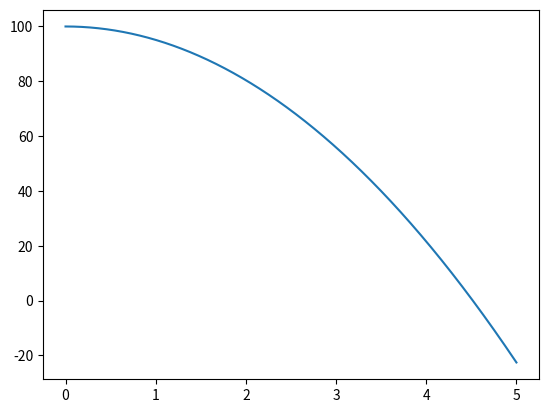

Write the Python code that produced this figure.
import matplotlib.pyplot as plt
class Vector3:
    def __init__(self, x,y,z):
        self.x = x
        self.y = y
        self.z = z

    def __add__(self, other):
        return Vector3(self.x + other.x, self.y + other.y, self.z+other.z)

    def __mul__(self, other):
        return  Vector3(other*self.x, other*self.y, other*self.z)
    __rmul__ = __mul__


class Force:
    def __init__(self, direction):
        self.direction = direction


class Object:
    def __init__(self, pos, velocity,mass, forces):
        self.pos = pos
        self.mass = mass
        self.inverse_mass = 1./mass
        self.velocity = velocity
        self.forces = forces

    def update(self, delta_t):
        self.pos += delta_t*self.velocity
        for f in self.forces:
            self.velocity += f.direction*self.inverse_mass*delta_t


starting_point = Vector3(0, 0, 100)
starting_velocity = Vector3(1, 0, 0)
gravity = Force(Vector3(0, 0, -9.81))  # gravitational force actually depends on mass, but lets ignore that for now....
forces = [gravity]
ball = Object(starting_point, starting_velocity, 1, forces)  #make mass 1 to make acceleration 9.81

dt = 0.001
Nsteps = 5000

ts = [dt*i for i in range(Nsteps)]
poslog = [ball.pos]
vlog   = [ball.velocity]
for _ in ts:
    ball.update(dt)
    poslog.append(ball.pos)
    vlog.append(ball.velocity)
xs = [p.x for p in poslog]
ys = [p.y for p in poslog]
zs = [p.z for p in poslog]

plt.plot(xs,zs)
plt.show()